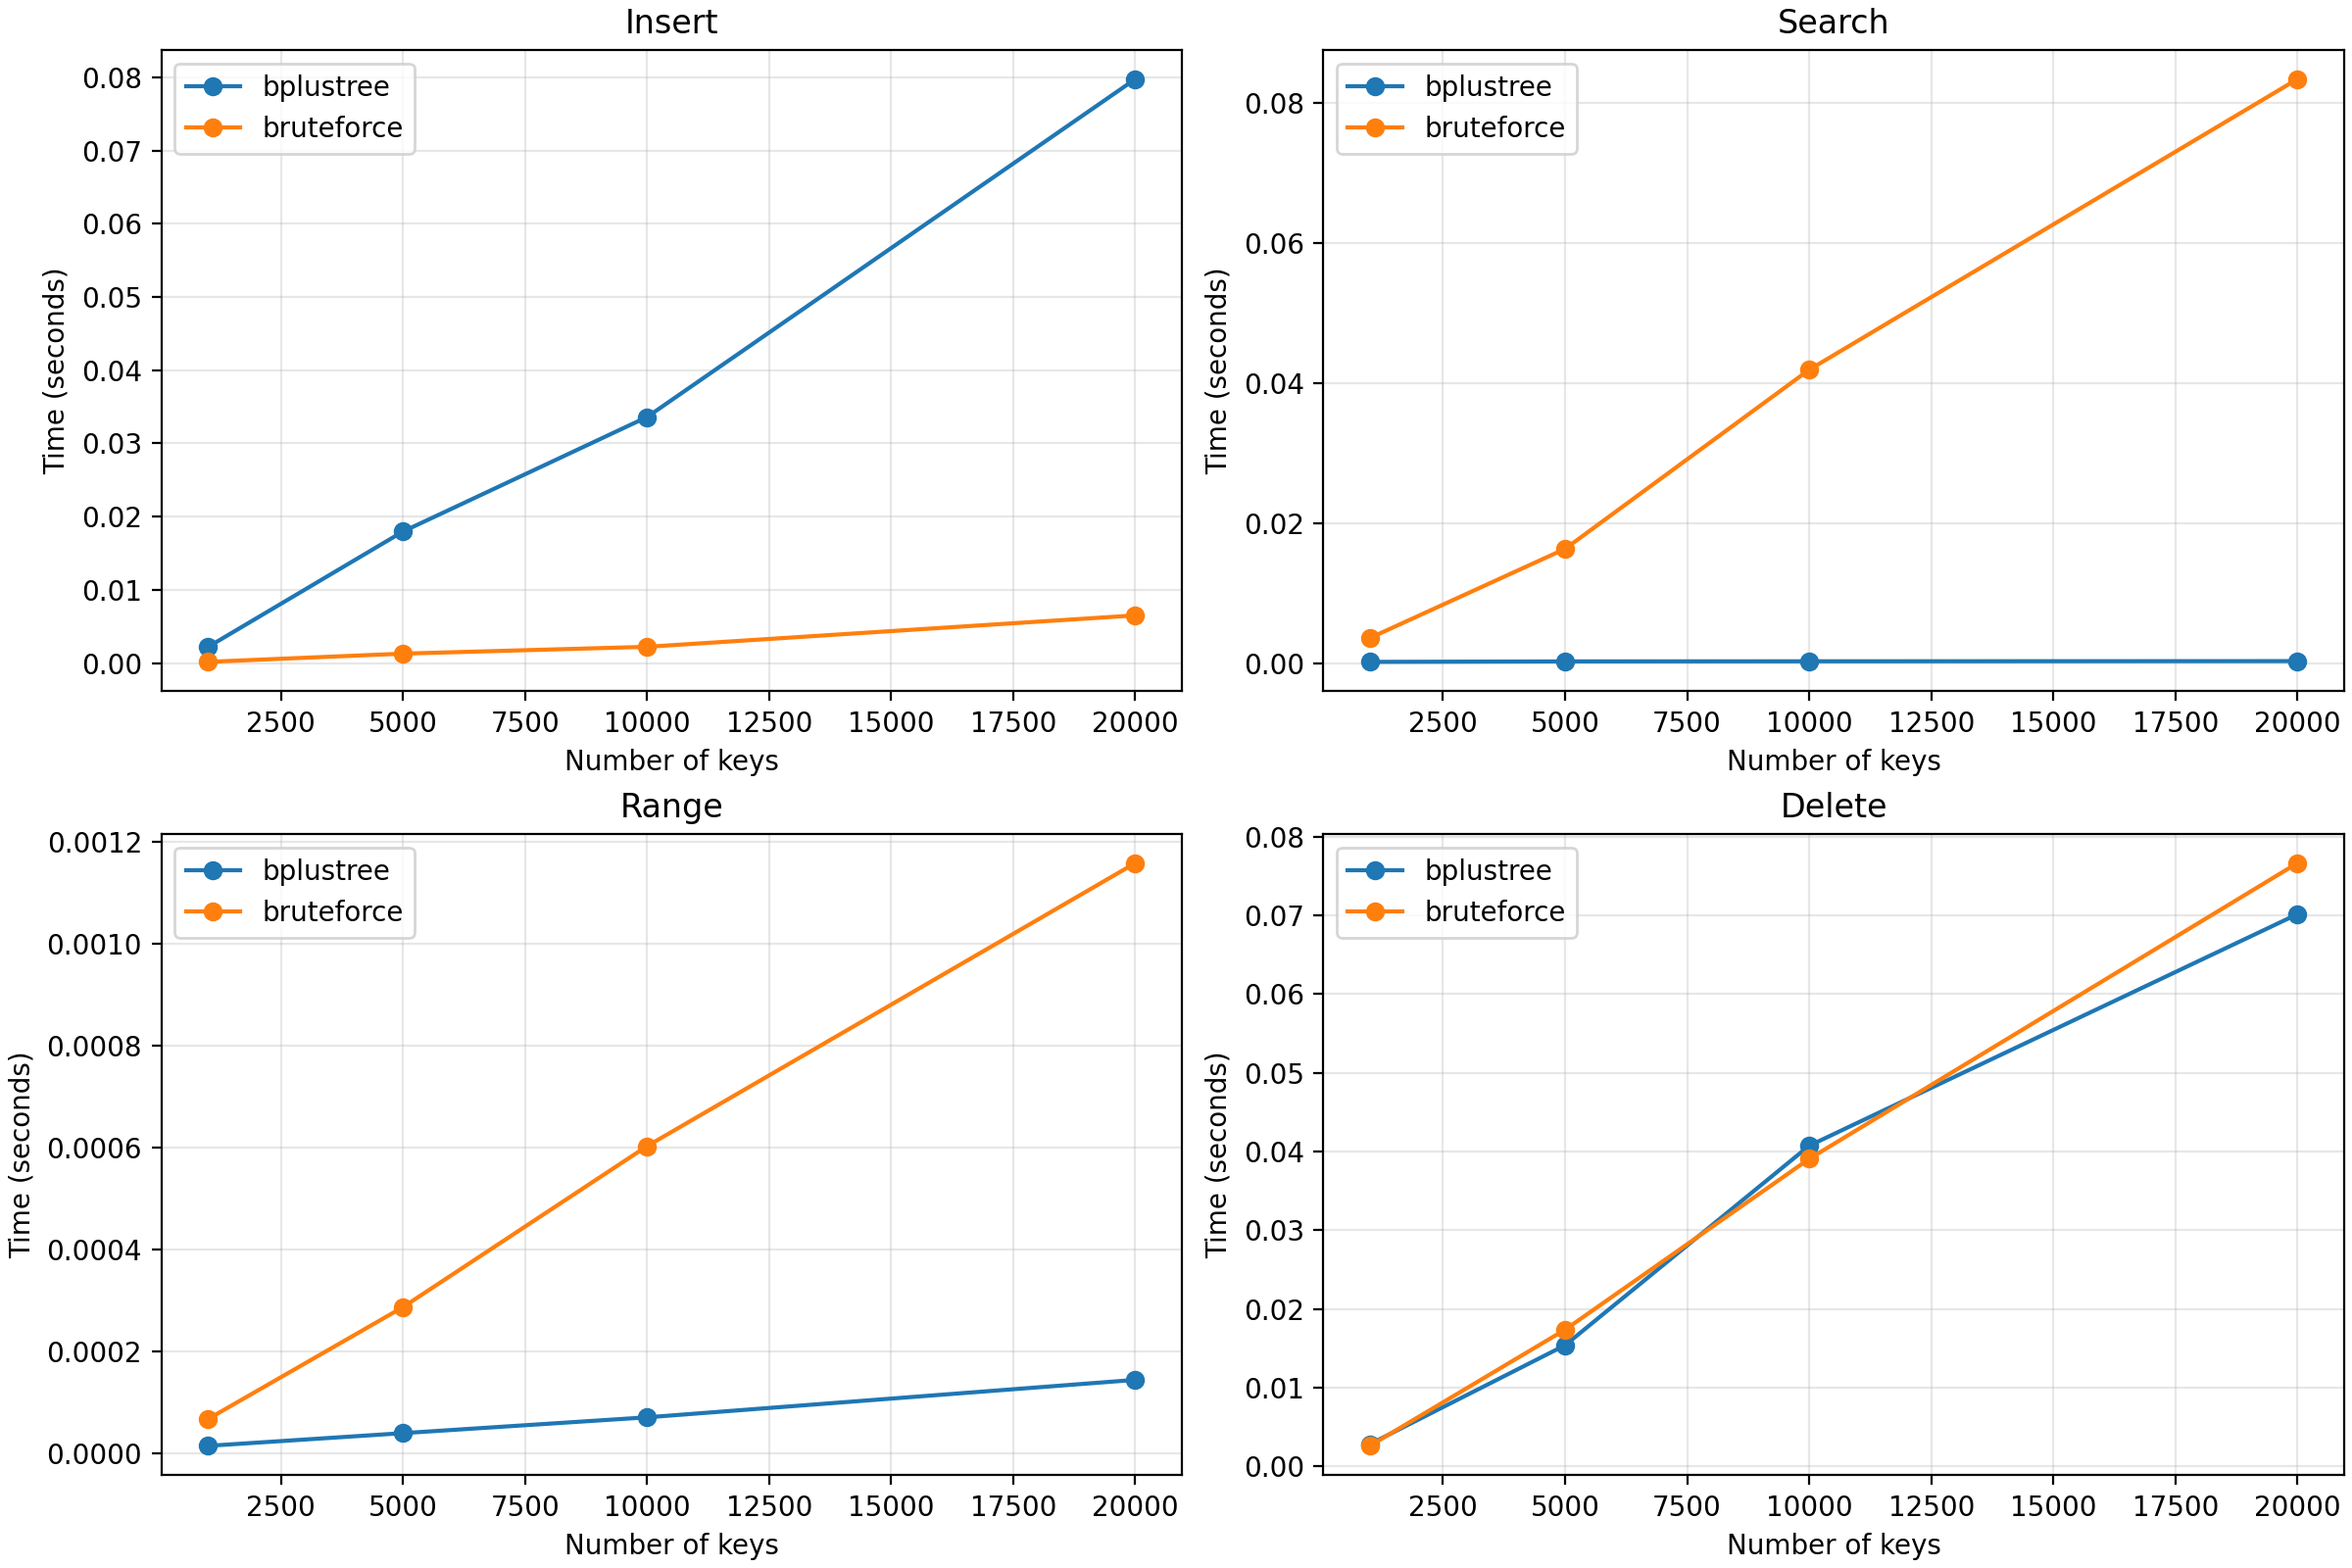

Values plotted in this chart, from the file beside it:
size, operation, store, time
1000, insert, bplustree, 0.002172
1000, insert, bruteforce, 0.0001687
1000, search, bplustree, 0.0002501
1000, search, bruteforce, 0.00365
1000, range, bplustree, 1.5551999676972628e-05
1000, range, bruteforce, 6.77120010368526e-05
1000, delete, bplustree, 0.002835
1000, delete, bruteforce, 0.002625
1000, memory, bplustree, 326084
1000, memory, bruteforce, 277208
5000, insert, bplustree, 0.01796
5000, insert, bruteforce, 0.001295
5000, search, bplustree, 0.000318
5000, search, bruteforce, 0.01638
5000, range, bplustree, 4.052400006912649e-05
5000, range, bruteforce, 0.0002875
5000, delete, bplustree, 0.0154
5000, delete, bruteforce, 0.01738
5000, memory, bplustree, 1619540
5000, memory, bruteforce, 1382144
10000, insert, bplustree, 0.0336
10000, insert, bruteforce, 0.002228
10000, search, bplustree, 0.0003336
10000, search, bruteforce, 0.04196
10000, range, bplustree, 7.152399979531765e-05
10000, range, bruteforce, 0.0006034
10000, delete, bplustree, 0.04075
10000, delete, bruteforce, 0.03908
10000, memory, bplustree, 3241364
10000, memory, bruteforce, 2765392
20000, insert, bplustree, 0.07975
20000, insert, bruteforce, 0.006514
20000, search, bplustree, 0.0003577
20000, search, bruteforce, 0.08345
20000, range, bplustree, 0.000145
20000, range, bruteforce, 0.001159
20000, delete, bplustree, 0.07015
20000, delete, bruteforce, 0.07664
20000, memory, bplustree, 6468276
20000, memory, bruteforce, 5533232
